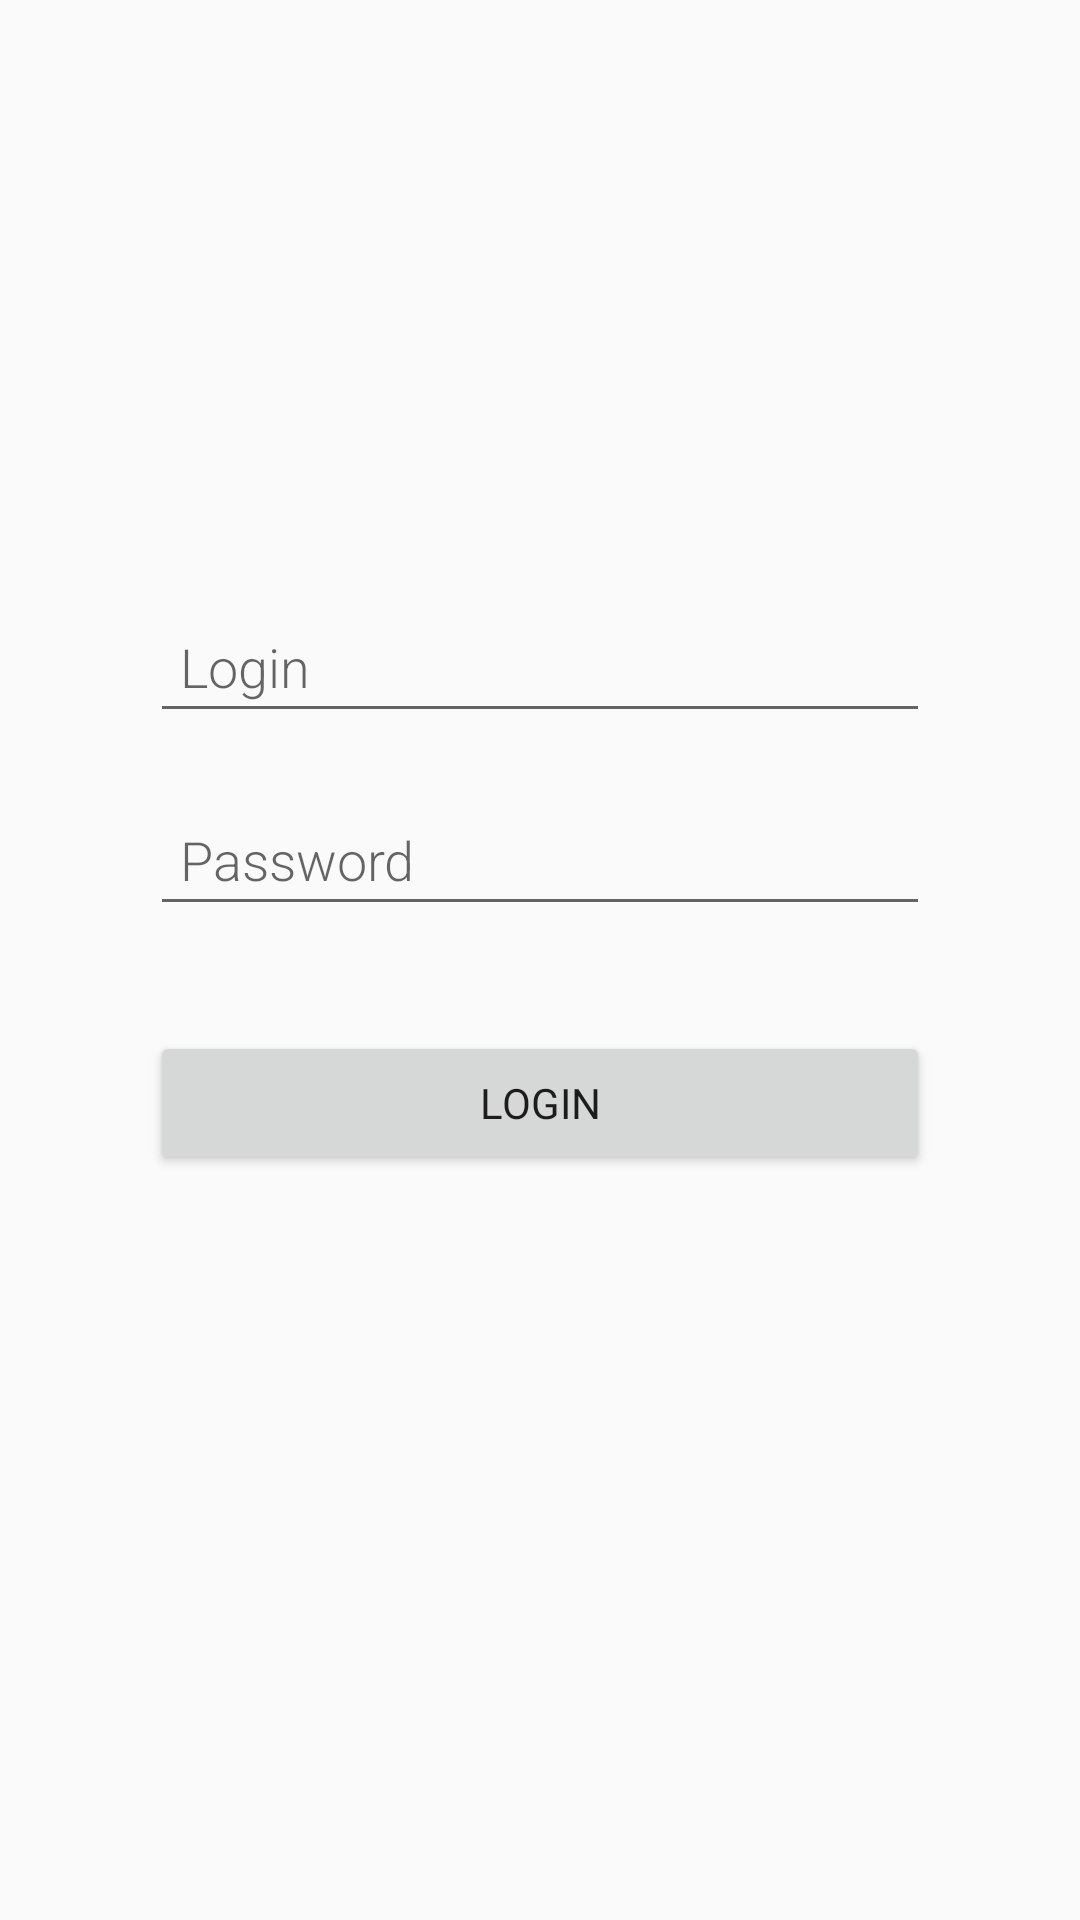

Reconstruct the res/layout file that produces this screen, plus the resources it refers to.
<!-- AndroidManifest.xml: application theme AppTheme -->
<!-- res/layout/activity_login.xml -->
<?xml version="1.0" encoding="utf-8"?>
<ScrollView xmlns:android="http://schemas.android.com/apk/res/android"
    android:layout_width="match_parent"
    android:layout_height="match_parent"
    xmlns:app="http://schemas.android.com/apk/res-auto">

    <LinearLayout
        android:orientation="vertical"
        android:layout_width="match_parent"
        android:layout_height="wrap_content"
        android:paddingTop="200dp"
        android:paddingLeft="50dp"
        android:paddingRight="50dp"
        android:descendantFocusability="beforeDescendants"
        android:focusableInTouchMode="true">

        
        <android.support.design.widget.TextInputLayout
            app:hintEnabled="false"
            android:layout_width="match_parent"
            android:layout_height="wrap_content">
            <EditText
                android:id="@+id/loginEditText"
                android:inputType="text"
                android:hint="@string/activity_login_title"
                android:fontFamily="sans-serif-light"
                android:padding="10dp"
                android:layout_width="match_parent"
                android:layout_height="wrap_content"/>
        </android.support.design.widget.TextInputLayout>

        
        <android.support.design.widget.TextInputLayout
            app:hintEnabled="false"
            android:layout_width="match_parent"
            android:layout_height="wrap_content"
            android:layout_marginTop="20dp">
            <EditText
                android:id="@+id/passwordEditText"
                android:inputType="textPassword"
                android:hint="@string/activity_login_password_title"
                android:fontFamily="sans-serif-light"
                android:padding="10dp"
                android:layout_width="match_parent"
                android:layout_height="wrap_content"/>
        </android.support.design.widget.TextInputLayout>

        <android.support.v7.widget.AppCompatButton
            android:id="@+id/loginButton"
            android:layout_width="fill_parent"
            android:layout_height="wrap_content"
            android:layout_marginTop="35dp"
            android:layout_marginBottom="24dp"
            android:padding="12dp"
            android:fontFamily="sans-serif"
            android:text="@string/activity_login_btn_title"/>
    </LinearLayout>
</ScrollView>
<!-- resources referenced by this layout -->
<resources>
  <string name="activity_login_btn_title">LOGIN</string>
  <string name="activity_login_password_title">Password</string>
  <string name="activity_login_title">Login</string>
  <style name="AppTheme" parent="Theme.AppCompat.Light.DarkActionBar">
          
          <item name="colorPrimary">@color/colorPrimary</item>
          <item name="colorPrimaryDark">@color/colorPrimaryDark</item>
          <item name="colorAccent">@color/colorAccent</item>
      </style>
  <color name="colorPrimary">#3F51B5</color>
  <color name="colorPrimaryDark">#303F9F</color>
  <color name="colorAccent">#FF4081</color>
</resources>
